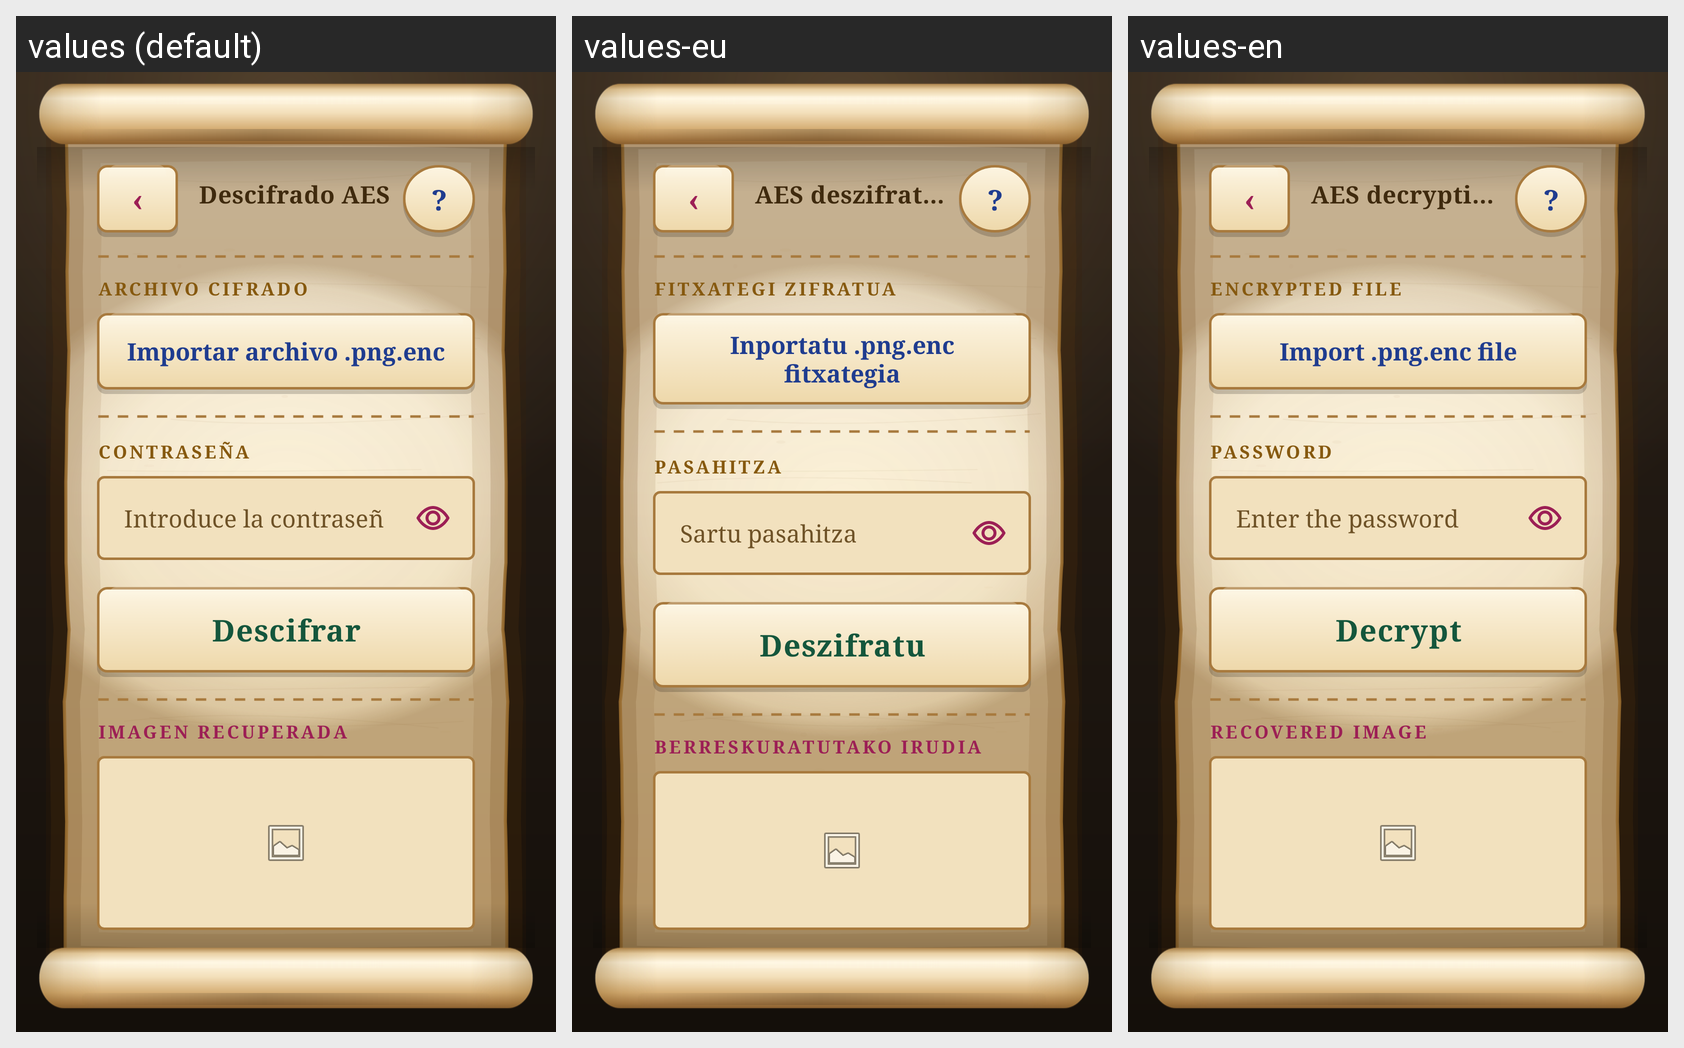

Here is an Android app screen in its default locale and in the app's own translations. Write out the translated-string differences for the strings that appear on this screen.
Android screen res/layout/activity_aes.xml rendered under 3 locales, left to right: values (default), values-eu, values-en. Device: Nexus 5 (rendered at 1080×1920; each locale shown at half size, 540×960, under a caption strip naming it); theme Theme.Enigma.
Strings drawn on this screen, with the default value and each locale's value (text and hints the layout hard-codes, and strings that could not be matched under every locale, appear in the picture but are not listed):

titulo_aes
  values: Descifrado AES
  values-eu: AES deszifratzea
  values-en: AES decryption

ayuda_simbolo
  values: ?
  values-eu: ?  [not translated; the default value is used]
  values-en: ?  [not translated; the default value is used]

archivo_cifrado
  values: ARCHIVO CIFRADO
  values-eu: FITXATEGI ZIFRATUA
  values-en: ENCRYPTED FILE

importar_enc
  values: Importar archivo .png.enc
  values-eu: Inportatu .png.enc fitxategia
  values-en: Import .png.enc file

contrasena
  values: CONTRASEÑA
  values-eu: PASAHITZA
  values-en: PASSWORD

contrasena_hint
  values: Introduce la contraseña
  values-eu: Sartu pasahitza
  values-en: Enter the password

descifrar
  values: Descifrar
  values-eu: Deszifratu
  values-en: Decrypt

imagen_recuperada
  values: Imagen recuperada
  values-eu: Berreskuratutako irudia
  values-en: Recovered image
